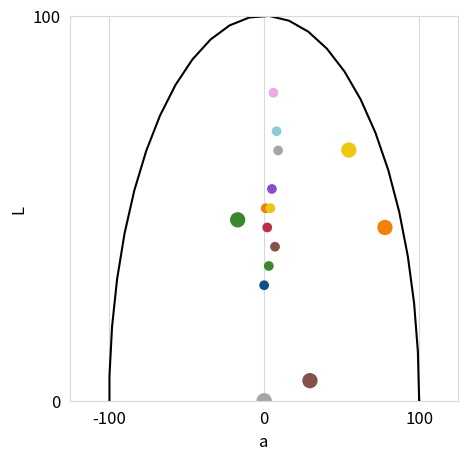
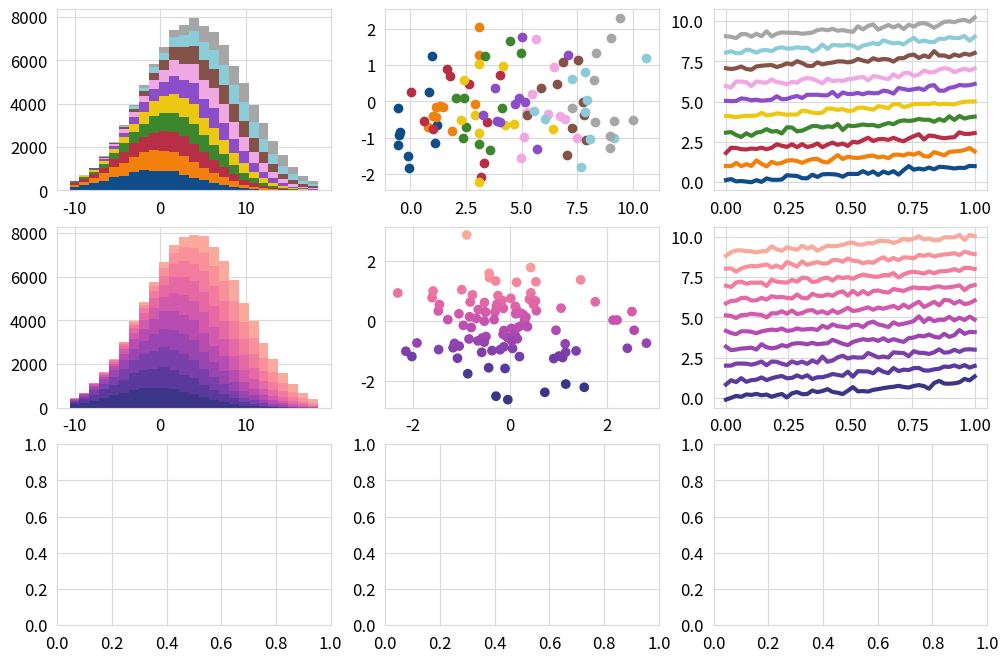

Here is the Python script that generated these plots, in order:
# -*- coding: utf-8 -*-
"""
Created on Wed Oct 17 20:54:41 2018

[redacted]

Handles custom colour maps etc
"""

from seaborn import cubehelix_palette

import matplotlib
import matplotlib.pyplot as plt
from matplotlib.colors import LinearSegmentedColormap

# Set style
style = {'axes.axisbelow': True,
         'axes.edgecolor': '.85',
         'axes.facecolor': 'white',
         'axes.grid': True,
         'axes.spines.bottom': True,
         'axes.spines.left': True,
         'axes.spines.right': True,
         'axes.spines.top': True,
         'figure.facecolor': 'white',
         'font.size': 12,
         'grid.color': '.85',
         'grid.linestyle': '-',
         'text.color': '.15',
         'xtick.bottom': False,
         'xtick.top': False,
         'ytick.left': False,
         'ytick.right': False}

for s in style:
    matplotlib.rcParams[s] = style[s]


# HSL colors
red = (350, 60, 45)
orange = (30, 90, 50)
yellow = (50, 85, 50)
green = (110, 50, 35)
cyan = (190, 50, 70)
blue = (210, 80, 30)
pink = (310, 70, 80)
purple = (270, 55, 55)
brown = (10, 30, 40)
grey = (0, 0, 65)

def hsl_to_rgb(hsl):
    h, s, l = hsl
    
    h = h % 360
    s = s / 100
    l = l / 100
    
    c = (1 - abs(2 * l - 1)) * s
    x = c * (1 - abs((h/60) % 2 - 1))
    m = l - c / 2
    
    if h < 60:
        r, g, b = c, x, 0
    elif h < 120:
        r, g, b = x, c, 0
    elif h < 180:
        r, g, b = 0, c, x
    elif h < 240:
        r, g, b = 0, x, c
    elif h < 300:
        r, g, b = x, 0, c
    else:
        r, g, b = c, 0, x
        
    return (r + m, g + m, b + m)

hsl_colors = [blue,
              orange,
              red,
              green,
              yellow,
              purple,
              pink,
              brown,
              cyan,
              grey]

colors = [hsl_to_rgb(col) for col in hsl_colors]

categoric_cmap = LinearSegmentedColormap.from_list('default', colors, N=len(colors))

numeric_cmap = cubehelix_palette(start=2.5, rot=2/3,
                                 light=0.25, dark=0.75, hue=1.5,
                                     as_cmap=True)

if __name__ == '__main__':
    import numpy as np
    
    # Colours in lab space
    hsl = np.array(hsl_colors)
    theta, r = hsl[:, 0] * np.pi / 180, hsl[:, 1]
    plt.scatter(r * np.cos(theta), r * np.sin(theta), c=colors, s=100)
    plt.xlim(-125, 125)
    plt.ylim(-125, 125)
    plt.xticks([-100, 0, 100])
    plt.yticks([-100, 0, 100])
    plt.gcf().set_size_inches(5, 5)
    
    theta = np.linspace(0, 2*np.pi)
    plt.plot(100*np.cos(theta), 100*np.sin(theta), color='k')
    plt.xlabel('a')
    plt.ylabel('b')
    plt.show()
    
    # Brightness
    plt.scatter([i for i in range(len(colors))], hsl[:, 2], c=colors)
    plt.ylim(0, 100)
    plt.ylabel('L')
    plt.show()
    
    
    
    fig, axes = plt.subplots(3, 3)
    
    # Fake histogram
    bottom = 0
    for i, color in enumerate(colors):
        x = np.random.normal(loc=i, scale=5, size=10000)
        counts, edges = np.histogram(x, bins=25, range=(-10, 9 + 10))
        axes[0, 0].bar(edges[:-1], counts, width=edges[1] - edges[0], color=color, bottom=bottom)
        
        bottom += counts
    
    for i, color in enumerate(colors):
        x = np.random.normal(size=10) + i
        y = np.random.normal(size=10)
        axes[0, 1].scatter(x, y, c=color)

    for i, color in enumerate(colors):
        x = np.linspace(0, 1)
        y = x + np.random.normal(scale=0.1, size=50) + i
        
        axes[0, 2].plot(x, y, color=color, lw=3)

    # And the numeric cmap
    bottom = 0
    for i in range(10):
        x = np.random.normal(loc=i, scale=5, size=10000)
        counts, edges = np.histogram(x, bins=25, range=(-10, 9 + 10))
        axes[1, 0].bar(edges[:-1], counts, width=edges[1] - edges[0],
            color=numeric_cmap(i/9), bottom=bottom)
        
        bottom += counts
    
    x = np.random.normal(size=100)
    y = np.random.normal(size=100)
    c = numeric_cmap((y+2)/4)
    
    axes[1, 1].scatter(x, y, c=c)


    for i in range(10):
        x = np.linspace(0, 1)
        y = x + np.random.normal(scale=0.1, size=50) + i
        
        axes[1, 2].plot(x, y, color=numeric_cmap(i/9), lw=3)
        
    fig.set_size_inches(12, 8)
    plt.show()